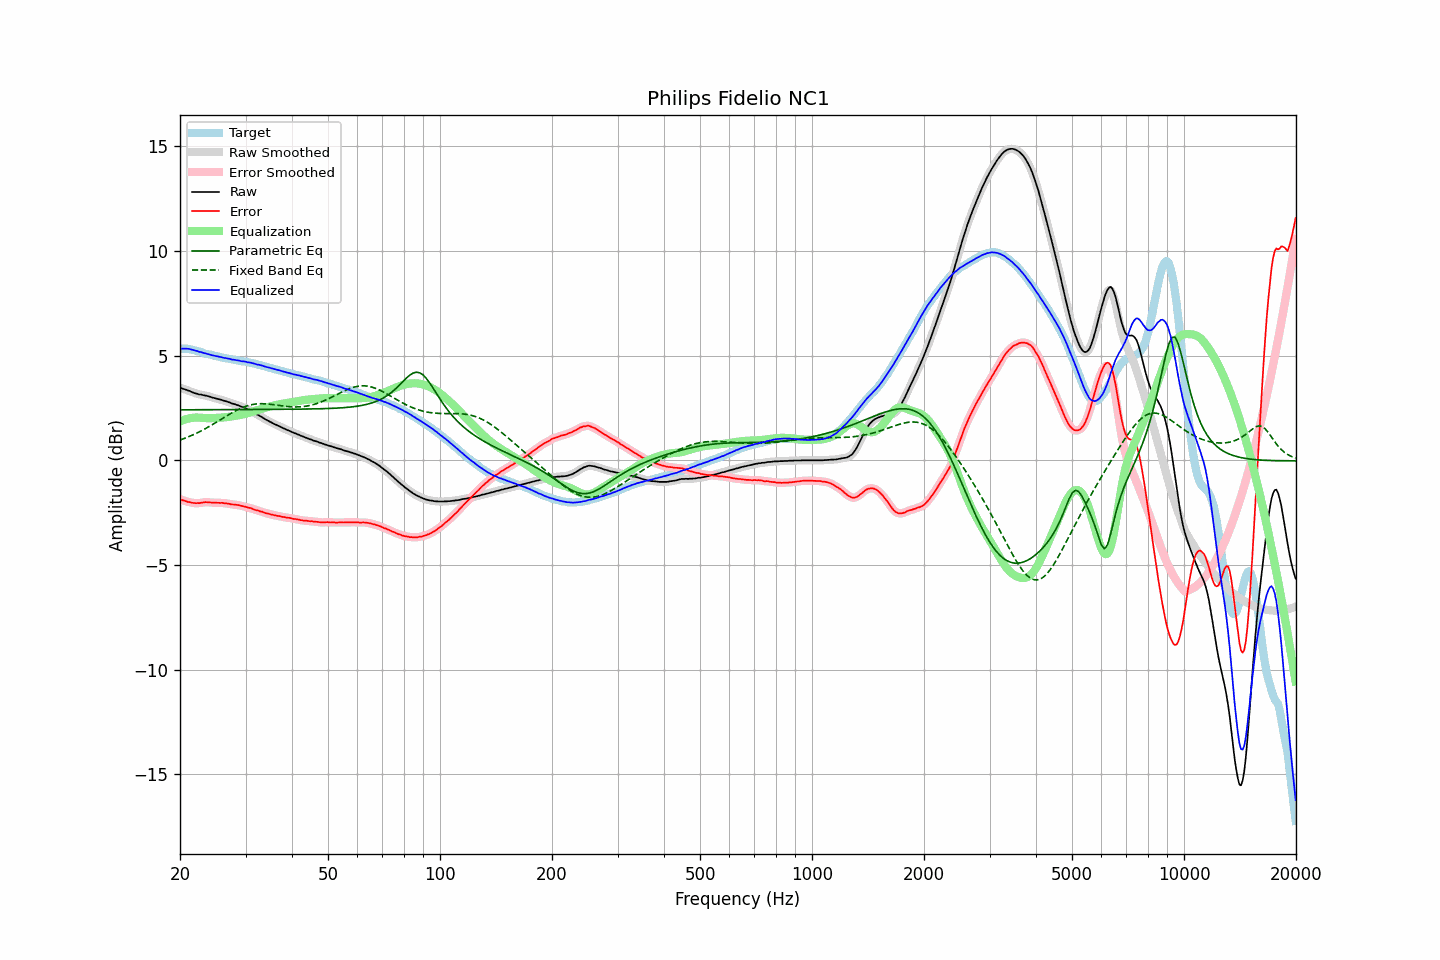

The data file committed next to this chart (first rows):
frequency, raw, error, smoothed, error_smoothed, equalization, parametric_eq, fixed_band_eq, equalized_raw, equalized_smoothed, target
20.00, 3.46, -1.87, 3.46, -1.86, 1.85, 2.41, 0.96, 5.31, 5.32, 5.33
20.20, 3.44, -1.89, 3.44, -1.89, 1.89, 2.41, 0.99, 5.33, 5.33, 5.33
20.40, 3.41, -1.91, 3.41, -1.92, 1.92, 2.41, 1.02, 5.33, 5.33, 5.32
20.61, 3.39, -1.93, 3.39, -1.94, 1.94, 2.41, 1.05, 5.34, 5.33, 5.32
20.81, 3.36, -1.96, 3.36, -1.96, 1.97, 2.41, 1.08, 5.33, 5.33, 5.32
21.02, 3.33, -1.99, 3.33, -1.98, 1.99, 2.41, 1.11, 5.32, 5.32, 5.32
21.23, 3.31, -1.99, 3.30, -2.00, 2.01, 2.41, 1.14, 5.32, 5.31, 5.30
21.44, 3.27, -2.02, 3.27, -2.02, 2.02, 2.41, 1.18, 5.29, 5.29, 5.29
21.66, 3.24, -2.03, 3.24, -2.03, 2.03, 2.41, 1.21, 5.27, 5.27, 5.27
21.87, 3.21, -2.04, 3.21, -2.04, 2.04, 2.41, 1.25, 5.25, 5.25, 5.25
22.09, 3.19, -2.05, 3.19, -2.05, 2.04, 2.41, 1.28, 5.23, 5.23, 5.24
22.31, 3.17, -2.04, 3.17, -2.05, 2.04, 2.41, 1.32, 5.21, 5.21, 5.21
22.54, 3.14, -2.05, 3.15, -2.04, 2.03, 2.41, 1.36, 5.18, 5.18, 5.19
22.76, 3.14, -2.03, 3.13, -2.03, 2.03, 2.41, 1.40, 5.17, 5.16, 5.17
22.99, 3.12, -2.02, 3.12, -2.02, 2.02, 2.41, 1.44, 5.14, 5.14, 5.14
23.22, 3.10, -2.01, 3.11, -2.01, 2.02, 2.41, 1.48, 5.12, 5.12, 5.11
23.45, 3.09, -2.00, 3.09, -2.00, 2.01, 2.41, 1.52, 5.10, 5.10, 5.09
23.69, 3.07, -2.01, 3.07, -2.00, 2.01, 2.41, 1.56, 5.08, 5.08, 5.08
23.92, 3.05, -2.01, 3.05, -2.01, 2.01, 2.42, 1.61, 5.06, 5.06, 5.05
24.16, 3.03, -2.01, 3.03, -2.02, 2.01, 2.42, 1.65, 5.04, 5.04, 5.04
24.40, 3.00, -2.02, 3.00, -2.02, 2.01, 2.42, 1.70, 5.01, 5.02, 5.02
24.65, 2.98, -2.02, 2.98, -2.02, 2.02, 2.42, 1.74, 5.00, 5.00, 5.00
24.89, 2.96, -2.02, 2.96, -2.02, 2.02, 2.42, 1.79, 4.98, 4.98, 4.98
25.14, 2.94, -2.03, 2.94, -2.03, 2.03, 2.42, 1.83, 4.97, 4.97, 4.97
25.39, 2.92, -2.03, 2.92, -2.03, 2.03, 2.42, 1.88, 4.95, 4.95, 4.95
25.65, 2.90, -2.04, 2.90, -2.03, 2.03, 2.42, 1.93, 4.93, 4.93, 4.94
25.91, 2.88, -2.03, 2.88, -2.04, 2.04, 2.42, 1.97, 4.92, 4.92, 4.91
26.16, 2.85, -2.05, 2.85, -2.04, 2.05, 2.42, 2.02, 4.89, 4.90, 4.90
26.43, 2.83, -2.05, 2.83, -2.05, 2.05, 2.42, 2.07, 4.88, 4.88, 4.89
26.69, 2.81, -2.05, 2.81, -2.06, 2.06, 2.42, 2.12, 4.87, 4.87, 4.86
26.96, 2.78, -2.07, 2.78, -2.07, 2.07, 2.42, 2.16, 4.85, 4.86, 4.85
27.23, 2.76, -2.08, 2.75, -2.09, 2.08, 2.42, 2.21, 4.84, 4.84, 4.84
27.50, 2.72, -2.11, 2.73, -2.10, 2.09, 2.42, 2.25, 4.81, 4.82, 4.83
27.77, 2.70, -2.11, 2.70, -2.11, 2.10, 2.42, 2.29, 4.80, 4.81, 4.81
28.05, 2.68, -2.12, 2.68, -2.12, 2.12, 2.42, 2.34, 4.80, 4.79, 4.80
28.33, 2.65, -2.13, 2.65, -2.12, 2.13, 2.42, 2.38, 4.78, 4.78, 4.78
28.62, 2.63, -2.13, 2.63, -2.14, 2.14, 2.42, 2.42, 4.77, 4.77, 4.76
28.90, 2.60, -2.15, 2.60, -2.15, 2.16, 2.42, 2.45, 4.76, 4.75, 4.75
29.19, 2.56, -2.17, 2.57, -2.17, 2.17, 2.42, 2.49, 4.73, 4.74, 4.73
29.48, 2.54, -2.19, 2.54, -2.19, 2.19, 2.42, 2.52, 4.73, 4.73, 4.73
29.78, 2.51, -2.21, 2.51, -2.21, 2.21, 2.42, 2.55, 4.72, 4.71, 4.72
30.08, 2.48, -2.23, 2.47, -2.23, 2.23, 2.42, 2.58, 4.71, 4.70, 4.71
30.38, 2.43, -2.25, 2.44, -2.25, 2.25, 2.42, 2.60, 4.68, 4.69, 4.68
30.68, 2.40, -2.27, 2.40, -2.27, 2.27, 2.42, 2.62, 4.67, 4.67, 4.67
30.99, 2.37, -2.28, 2.36, -2.29, 2.29, 2.42, 2.64, 4.66, 4.66, 4.65
31.30, 2.32, -2.32, 2.32, -2.31, 2.32, 2.42, 2.66, 4.64, 4.64, 4.64
31.61, 2.28, -2.34, 2.28, -2.34, 2.34, 2.42, 2.67, 4.62, 4.62, 4.63
31.93, 2.23, -2.37, 2.23, -2.37, 2.36, 2.43, 2.68, 4.60, 4.60, 4.60
32.24, 2.18, -2.39, 2.19, -2.39, 2.39, 2.43, 2.69, 4.57, 4.58, 4.57
32.57, 2.15, -2.41, 2.14, -2.41, 2.42, 2.43, 2.70, 4.57, 4.56, 4.56
32.89, 2.10, -2.45, 2.10, -2.44, 2.44, 2.43, 2.70, 4.54, 4.54, 4.54
33.22, 2.06, -2.45, 2.06, -2.46, 2.46, 2.43, 2.70, 4.52, 4.52, 4.51
33.55, 2.01, -2.49, 2.01, -2.49, 2.49, 2.43, 2.70, 4.50, 4.50, 4.50
33.89, 1.96, -2.52, 1.96, -2.51, 2.51, 2.43, 2.70, 4.47, 4.47, 4.48
34.23, 1.92, -2.53, 1.92, -2.53, 2.53, 2.43, 2.69, 4.45, 4.45, 4.45
34.57, 1.88, -2.55, 1.88, -2.55, 2.55, 2.43, 2.68, 4.43, 4.43, 4.43
34.92, 1.84, -2.57, 1.84, -2.57, 2.57, 2.43, 2.68, 4.41, 4.41, 4.41
35.27, 1.80, -2.59, 1.80, -2.59, 2.59, 2.43, 2.67, 4.39, 4.39, 4.39
35.62, 1.76, -2.61, 1.76, -2.61, 2.61, 2.43, 2.66, 4.37, 4.37, 4.37
35.97, 1.72, -2.63, 1.72, -2.63, 2.63, 2.43, 2.65, 4.35, 4.35, 4.35
... 635 more rows
